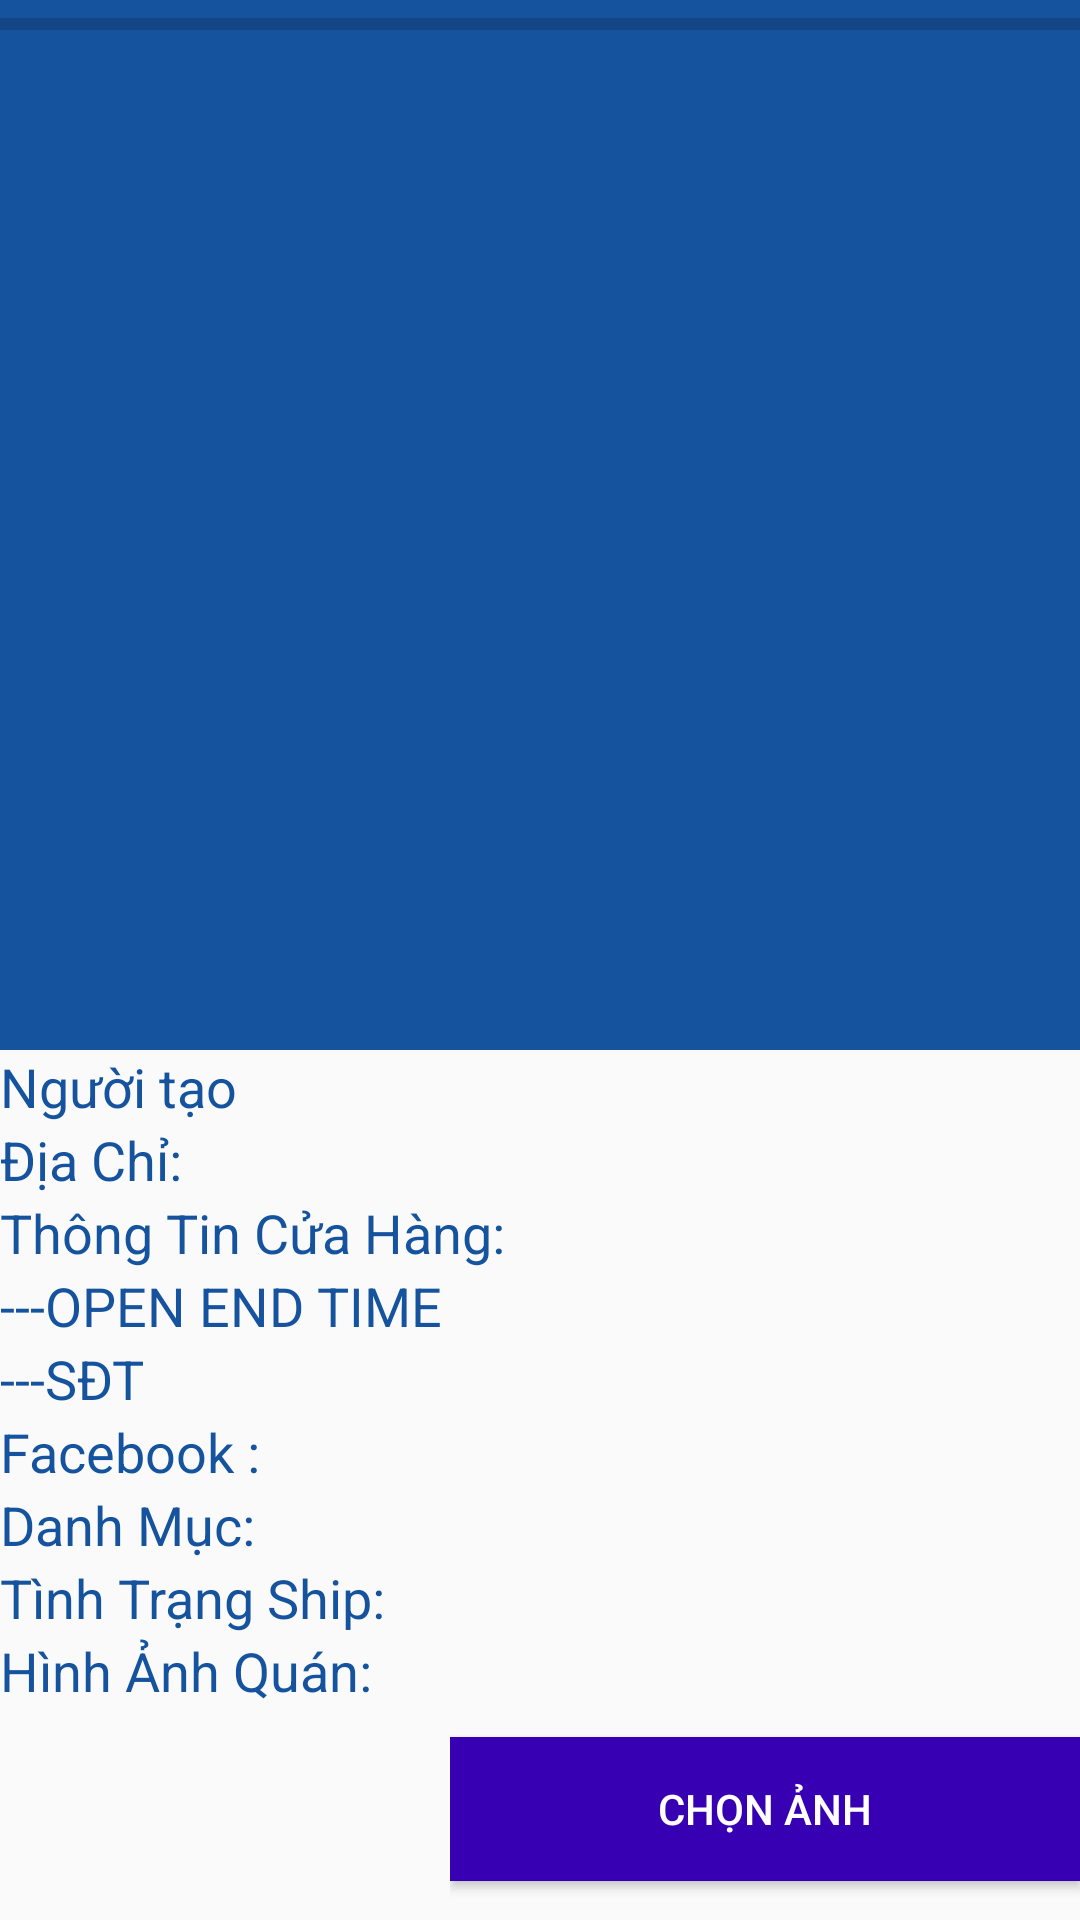

Layout XML and referenced resources for this Android screen:
<!-- AndroidManifest.xml: application theme AppTheme -->
<!-- res/layout/activity_about_store_mc.xml -->
<?xml version="1.0" encoding="utf-8"?>
<androidx.coordinatorlayout.widget.CoordinatorLayout
    xmlns:android="http://schemas.android.com/apk/res/android"
    xmlns:app="http://schemas.android.com/apk/res-auto"
    xmlns:tools="http://schemas.android.com/tools"
    android:layout_width="match_parent"
    android:layout_height="match_parent"
    android:fitsSystemWindows="true"
    tools:context=".Activity.AboutStoreMC">
    <com.google.android.material.appbar.AppBarLayout
        android:layout_width="match_parent"
        android:layout_height="wrap_content"
        android:id="@+id/app_bar_layout"
        android:fitsSystemWindows="true"
        app:elevation="0sp"
        android:theme="@style/ThemeOverlay.AppCompat.Dark.ActionBar">


        <com.google.android.material.appbar.CollapsingToolbarLayout
            android:layout_width="match_parent"
            android:layout_height="match_parent"
            android:id="@+id/collapsing_toolbar"
            android:fitsSystemWindows="true"
            app:contentScrim="?attr/colorPrimary"
            app:layout_scrollFlags="scroll|enterAlways">

            <ImageView
                android:layout_width="match_parent"
                android:layout_height="350sp"
                android:scaleType="centerCrop"
                android:fitsSystemWindows="true"
                android:id="@+id/iv_detail"
                android:src="@drawable/ic_image_black_24dp"
                app:layout_collapseMode="parallax"/>

            <androidx.appcompat.widget.Toolbar
                android:id="@+id/toolbar"
                android:layout_width="match_parent"
                android:layout_height="?attr/actionBarSize"
                app:layout_collapseMode="pin"/>

        </com.google.android.material.appbar.CollapsingToolbarLayout>

    </com.google.android.material.appbar.AppBarLayout>
    <ProgressBar
        android:layout_width="match_parent"
        style="@style/Widget.AppCompat.ProgressBar.Horizontal"
        android:layout_height="wrap_content"
        android:id="@+id/upLoadImag1e"/>

    <androidx.core.widget.NestedScrollView
        android:layout_width="match_parent"
        android:layout_height="match_parent"
        app:layout_behavior="@string/appbar_scrolling_view_behavior">
        <include layout="@layout/content_collapsible_toolbar"/>

    </androidx.core.widget.NestedScrollView>
</androidx.coordinatorlayout.widget.CoordinatorLayout>
<!-- res/layout/content_collapsible_toolbar.xml (included above) -->
<LinearLayout
    xmlns:android="http://schemas.android.com/apk/res/android"
    xmlns:app="http://schemas.android.com/apk/res-auto"
    android:orientation="vertical"
    android:layout_width="match_parent"
    android:layout_height="match_parent">

    <TextView
        android:id="@+id/txtCreateBy1"
        android:layout_width="match_parent"
        android:layout_height="wrap_content"
        android:text="Người tạo"
        android:textSize="18sp"
        android:textColor="@color/colorPrimary"/>
    <TextView
        android:id="@+id/txtDiachi1"
        android:layout_width="match_parent"
        android:layout_height="wrap_content"
        android:text="Địa Chỉ:"
        android:textSize="18sp"
        android:textColor="@color/colorPrimary"/>

    <TextView
        android:id="@+id/textView8"
        android:layout_width="match_parent"
        android:layout_height="wrap_content"
        android:text="Thông Tin Cửa Hàng:"
        android:textSize="18sp"
        android:textColor="@color/colorPrimary"/>


    <TextView
        android:id="@+id/txttimeOpenEnd2"
        android:layout_width="match_parent"
        android:layout_height="wrap_content"
        android:text="---OPEN END TIME"
        android:textSize="18sp"
        android:textColor="@color/colorPrimary"/>

    <TextView
        android:id="@+id/txtSDTMC"
        android:layout_width="match_parent"
        android:layout_height="wrap_content"
        android:text="---SĐT"
        android:textSize="18sp"
        android:textColor="@color/colorPrimary"/>
    <TextView
        android:id="@+id/txfFacebook"
        android:layout_width="match_parent"
        android:layout_height="wrap_content"
        android:text="Facebook :"
        android:textSize="18sp"
        android:textColor="@color/colorPrimary"/>

    <TextView
        android:id="@+id/txtDanhMuc2"
        android:layout_width="match_parent"
        android:layout_height="wrap_content"
        android:text="Danh Mục:"
        android:textSize="18sp"
        android:textColor="@color/colorPrimary"/>
    <TextView
        android:id="@+id/txtTinhTrangShipDo"
        android:layout_width="match_parent"
        android:layout_height="wrap_content"
        android:text="Tình Trạng Ship:"
        android:textSize="18sp"
        android:textColor="@color/colorPrimary"/>

    <TextView
        android:id="@+id/Hinhanhquan"
        android:layout_width="match_parent"
        android:layout_height="wrap_content"
        android:text="Hình Ảnh Quán:"
        android:textSize="18sp"
        android:textColor="@color/colorPrimary"/>
    <LinearLayout
        android:layout_gravity="center"
        android:layout_width="match_parent"
        android:layout_height="wrap_content"
        android:orientation="horizontal">
        <ImageView
            android:gravity="center"
            android:id="@+id/imgHienThiCacAnh"
            android:layout_width="150sp"
            android:layout_height="150sp"
            app:srcCompat="@drawable/ic_image_black_24dp" />

        <LinearLayout
            android:layout_width="match_parent"
            android:layout_height="match_parent"
            android:orientation="vertical"
            android:layout_gravity="center">

            <Button
                android:layout_marginTop="10sp"
                android:id="@+id/btnChooseImage"
                android:layout_width="match_parent"
                android:layout_height="wrap_content"
                android:background="@color/design_default_color_primary_dark"
                android:gravity="center"
                android:text="Chọn Ảnh"
                android:textColor="#fff" />

            <ImageView
                android:layout_marginTop="25sp"
                android:id="@+id/imgUpload2"
                android:layout_width="match_parent"
                android:layout_height="56sp"
                app:srcCompat="@drawable/btnaddimage" />
        </LinearLayout>
    </LinearLayout>
    <androidx.recyclerview.widget.RecyclerView
        android:layout_width="match_parent"
        android:layout_height="match_parent"
        android:id="@+id/lvDanhSachChon"/>
</LinearLayout>
<!-- resources referenced by this layout -->
<resources>
  <color name="colorPrimary">#15539E</color>
  <!-- drawable btnaddimage: png bitmap (drawable-hdpi, 2016 bytes) -->
  <style name="AppTheme" parent="Theme.AppCompat.Light.NoActionBar">
          
          <item name="colorPrimary">@color/colorPrimary</item>
          <item name="colorPrimaryDark">@color/colorPrimaryDark</item>
          <item name="colorAccent">@color/colorAccent</item>
      </style>
  <color name="colorPrimaryDark">#15539E</color>
  <color name="colorAccent">#15539E</color>
</resources>
